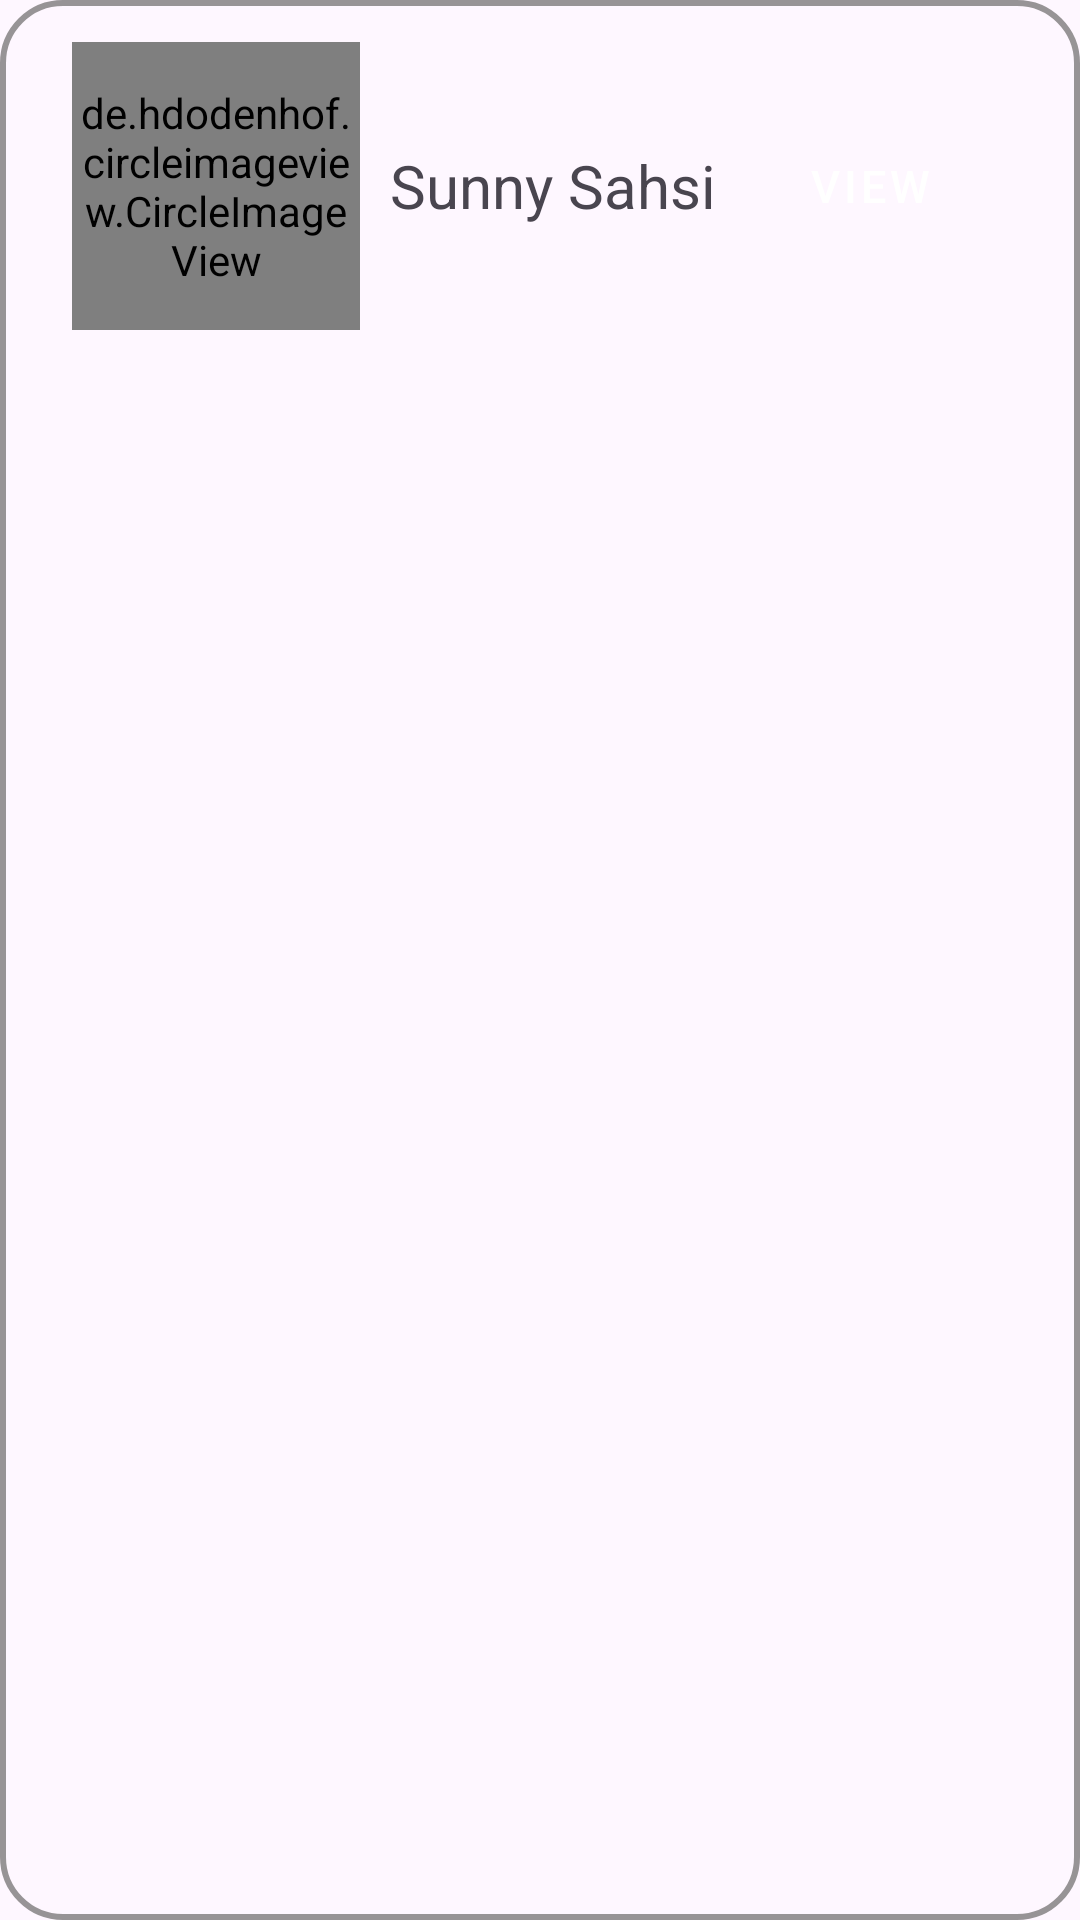

Android layout source for this screen:
<!-- AndroidManifest.xml: application theme Theme.GitTrackr -->
<!-- res/layout/user_list_item.xml -->
<?xml version="1.0" encoding="utf-8"?>
<LinearLayout xmlns:android="http://schemas.android.com/apk/res/android"
    android:layout_width="match_parent"
    android:layout_height="wrap_content"
    android:layout_margin="10dp"
    android:background="@drawable/border"
    android:orientation="vertical">

    <RelativeLayout
        android:id="@+id/rv_user_item"
        android:layout_width="match_parent"
        android:layout_height="wrap_content"
        android:padding="10dp">

        <de.hdodenhof.circleimageview.CircleImageView xmlns:app="http://schemas.android.com/apk/res-auto"
            android:id="@+id/rv_user_image"
            android:layout_width="96dp"
            android:layout_height="96dp"
            android:layout_marginStart="10dp"
            app:civ_border_width="2dp" />

        <TextView
            android:id="@+id/rv_user_name"
            android:layout_width="wrap_content"
            android:layout_height="wrap_content"
            android:layout_centerVertical="true"
            android:layout_marginStart="10dp"
            android:layout_toEndOf="@+id/rv_user_image"
            android:text="@string/DUMMY_NAME"
            android:textSize="20sp" />

        <Button
            android:id="@+id/rv_user_view"
            style="@style/Widget.MaterialComponents.Button.Icon"
            android:layout_width="wrap_content"
            android:layout_height="wrap_content"
            android:layout_alignParentEnd="true"
            android:layout_centerVertical="true"
            android:layout_marginEnd="10dp"
            android:text="@string/view"
            android:textSize="15sp" />
    </RelativeLayout>


</LinearLayout>
<!-- resources referenced by this layout -->
<resources>
  <!-- drawable border (drawable) -->
  <?xml version="1.0" encoding="utf-8"?>
  <selector xmlns:android="http://schemas.android.com/apk/res/android">
      <item>
          <shape android:shape="rectangle">
  
              <stroke android:width="2dp" android:color="#BC747171" />
  
              <padding android:bottom="4dp" android:left="4dp" android:right="4dp" android:top="4dp" />
  
              <corners android:radius="20dp" />
  
          </shape>
      </item>
  </selector>
  <string name="DUMMY_NAME">Sunny Sahsi</string>
  <string name="view">View</string>
  <style name="Theme.GitTrackr" parent="Base.Theme.GitTrackr" />
  <style name="Base.Theme.GitTrackr" parent="Theme.Material3.Light.NoActionBar">
          
          
          
      </style>
</resources>
